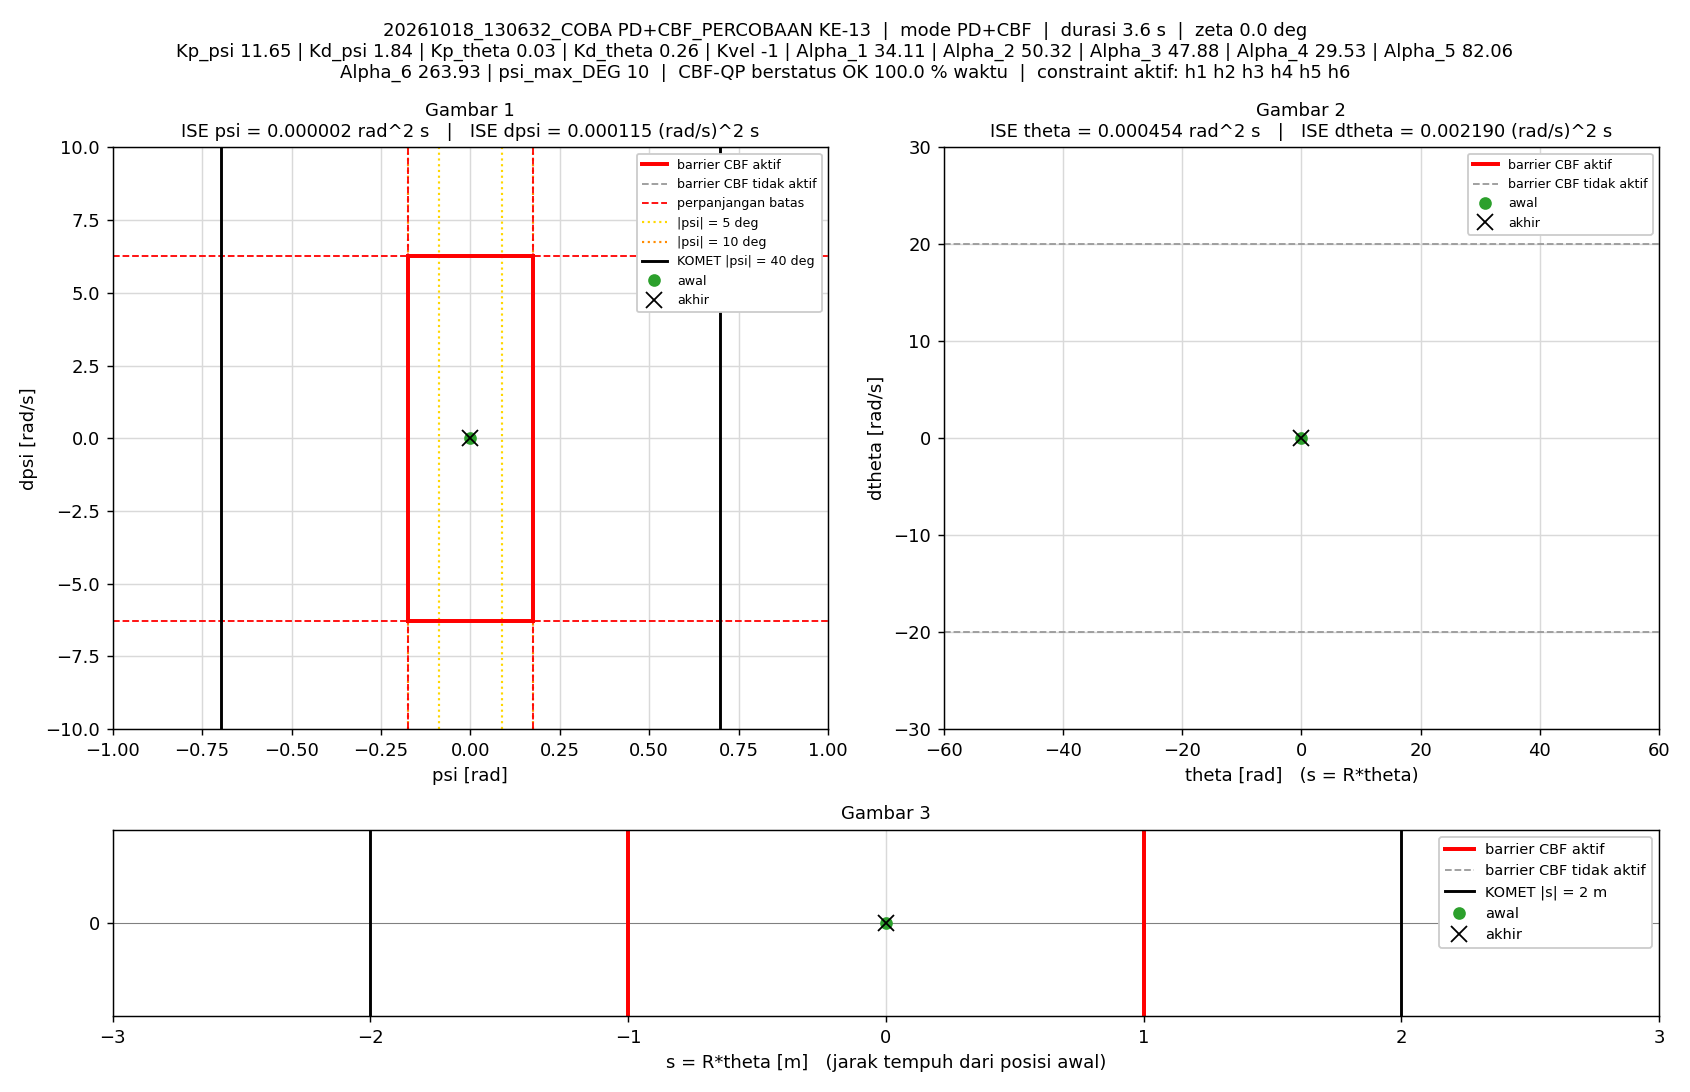

Data behind this chart, as committed beside it:
t_s, theta_rad, dtheta_rad_s, psi_rad, dpsi_rad_s, error_theta, error_dtheta, error_psi, error_dpsi, u_PD_Nm, u_Nm, status_cbf, dorong_N, ISE_theta, ISE_dtheta, ISE_psi, ISE_dpsi, Kp_psi, Kd_psi, Kp_theta, Kd_theta, Kvel, Alpha_1, Alpha_2
0.005, 0, 0, -1.5560297e-07, 0, 0, 0, 1.5560297e-07, 0, -1.8127746e-06, -1.8127746e-06, AMAN, 0, 0, 0, 1.2106142e-16, 0, 11.65, 1.84, 0.03, 0.26, -1, 34.11, 50.32
0.01, 2.6672778e-05, 0.007811, -1.5434697e-05, -0.00318, -2.6672778e-05, -0.007811, 1.5434697e-05, 0.00318, -0.004, -0.004, AMAN, 0, 3.5571855e-12, 3.0508012e-07, 1.1912705e-12, 5.0571119e-08, 11.65, 1.84, 0.03, 0.26, -1, 34.11, 50.32
0.015, 9.7782989e-05, 0.01669, -1.9895206e-05, -0.001242, -9.7782989e-05, -0.01669, 1.9895206e-05, 0.001242, 0.001825, 0.001825, AMAN, 0, 5.136475e-11, 1.6975799e-06, 3.1703666e-12, 5.8283617e-08, 11.65, 1.84, 0.03, 0.26, -1, 34.11, 50.32
0.02, 0.0001829, 0.01754, -2.2417983e-05, 0.0002254, -0.0001829, -0.01754, 2.2417983e-05, -0.0002254, 0.004718, 0.004718, AMAN, 0, 2.1862218e-10, 3.2350811e-06, 5.6831964e-12, 5.8537561e-08, 11.65, 1.84, 0.03, 0.26, -1, 34.11, 50.32
0.025, 0.0002775, 0.02282, -4.8446514e-05, -0.005881, -0.0002775, -0.02282, 4.8446514e-05, 0.005881, -0.005443, -0.005443, AMAN, 0, 6.0353815e-10, 5.8385518e-06, 1.741852e-11, 2.3144414e-07, 11.65, 1.84, 0.03, 0.26, -1, 34.11, 50.32
0.03, 0.0004388, 0.03711, -8.2965078e-05, -0.009093, -0.0004388, -0.03711, 8.2965078e-05, 0.009093, -0.008035, -0.008035, AMAN, 0, 1.5663805e-09, 1.272604e-05, 5.1834541e-11, 6.4488011e-07, 11.65, 1.84, 0.03, 0.26, -1, 34.11, 50.32
0.035, 0.0005976, 0.03313, -0.0001476, -0.01059, -0.0005976, -0.03313, 0.0001476, 0.01059, -0.01258, -0.01258, AMAN, 0, 3.3520198e-09, 1.8212765e-05, 1.6080713e-10, 1.2061069e-06, 11.65, 1.84, 0.03, 0.26, -1, 34.11, 50.32
0.04, 0.0007414, 0.02854, -0.0002002, -0.007826, -0.0007414, -0.02854, 0.0002002, 0.007826, -0.009289, -0.009289, AMAN, 0, 6.1007319e-09, 2.228595e-05, 3.6123023e-10, 1.5123316e-06, 11.65, 1.84, 0.03, 0.26, -1, 34.11, 50.32
0.045, 0.0008352, 0.01938, -0.0002396, -0.0007911, -0.0008352, -0.01938, 0.0002396, 0.0007911, 0.0008161, 0.0008161, AMAN, 0, 9.5883727e-09, 2.4163527e-05, 6.4834931e-10, 1.5154606e-06, 11.65, 1.84, 0.03, 0.26, -1, 34.11, 50.32
0.05, 0.000901, 0.01384, -0.0002464, 0.003104, -0.000901, -0.01384, 0.0002464, -0.003104, 0.006467, 0.006467, AMAN, 0, 1.3646991e-08, 2.5121779e-05, 9.5181808e-10, 1.5636308e-06, 11.65, 1.84, 0.03, 0.26, -1, 34.11, 50.32
0.055, 0.0009934, 0.02065, -0.0002403, -0.001021, -0.0009934, -0.02065, 0.0002403, 0.001021, 0.0007186, 0.0007186, AMAN, 0, 1.858143e-08, 2.7253012e-05, 1.240597e-09, 1.5688466e-06, 11.65, 1.84, 0.03, 0.26, -1, 34.11, 50.32
0.06, 0.001195, 0.04127, -0.0002145, -0.002812, -0.001195, -0.04127, 0.0002145, 0.002812, 0.003092, 0.003092, AMAN, 0, 2.5718856e-08, 3.5767384e-05, 1.4705498e-09, 1.608393e-06, 11.65, 1.84, 0.03, 0.26, -1, 34.11, 50.32
0.065, 0.00142, 0.04687, -0.0002426, -0.008379, -0.00142, -0.04687, 0.0002426, 0.008379, -0.006015, -0.006015, AMAN, 0, 3.5807108e-08, 4.6751017e-05, 1.7647388e-09, 1.9594332e-06, 11.65, 1.84, 0.03, 0.26, -1, 34.11, 50.32
0.07, 0.001723, 0.06286, -0.0002653, -0.008656, -0.001723, -0.06286, 0.0002653, 0.008656, -0.002621, -0.002621, AMAN, 0, 5.0644639e-08, 6.6508907e-05, 2.1165356e-09, 2.3340395e-06, 11.65, 1.84, 0.03, 0.26, -1, 34.11, 50.32
0.075, 0.002007, 0.06047, -0.0003329, -0.008643, -0.002007, -0.06047, 0.0003329, 0.008643, -0.003999, -0.003999, AMAN, 0, 7.0782657e-08, 8.4791796e-05, 2.670667e-09, 2.7075326e-06, 11.65, 1.84, 0.03, 0.26, -1, 34.11, 50.32
0.08, 0.002305, 0.06092, -0.0003825, -0.008917, -0.002305, -0.06092, 0.0003825, 0.008917, -0.004955, -0.004955, AMAN, 0, 9.7344566e-08, 0.0001033, 3.4021008e-09, 3.1051112e-06, 11.65, 1.84, 0.03, 0.26, -1, 34.11, 50.32
0.085, 0.002585, 0.05811, -0.0004469, -0.01013, -0.002585, -0.05811, 0.0004469, 0.01013, -0.008667, -0.008667, AMAN, 0, 1.3075006e-07, 0.0001202, 4.4004842e-09, 3.6186247e-06, 11.65, 1.84, 0.03, 0.26, -1, 34.11, 50.32
0.09, 0.002847, 0.05558, -0.0005161, -0.009568, -0.002847, -0.05558, 0.0005161, 0.009568, -0.009081, -0.009081, AMAN, 0, 1.7128706e-07, 0.0001357, 5.7324267e-09, 4.0763765e-06, 11.65, 1.84, 0.03, 0.26, -1, 34.11, 50.32
0.095, 0.003097, 0.05135, -0.0005617, -0.003666, -0.003097, -0.05135, 0.0005617, 0.003666, 0.0001551, 0.0001551, AMAN, 0, 2.1924275e-07, 0.0001489, 7.3101866e-09, 4.1435605e-06, 11.65, 1.84, 0.03, 0.26, -1, 34.11, 50.32
0.1, 0.003285, 0.04461, -0.0006168, 0.0002022, -0.003285, -0.04461, 0.0006168, -0.0002022, 0.004885, 0.004885, AMAN, 0, 2.7320117e-07, 0.0001588, 9.2122193e-09, 4.1437649e-06, 11.65, 1.84, 0.03, 0.26, -1, 34.11, 50.32
0.105, 0.003517, 0.04789, -0.0006315, -0.004726, -0.003517, -0.04789, 0.0006315, 0.004726, -0.003495, -0.003495, AMAN, 0, 3.3504223e-07, 0.0001703, 1.1206375e-08, 4.255419e-06, 11.65, 1.84, 0.03, 0.26, -1, 34.11, 50.32
0.11, 0.003864, 0.06578, -0.0006016, -0.004848, -0.003864, -0.06578, 0.0006016, 0.004848, 0.001289, 0.001289, AMAN, 0, 4.0968465e-07, 0.0001919, 1.3015902e-08, 4.3729492e-06, 11.65, 1.84, 0.03, 0.26, -1, 34.11, 50.32
0.115, 0.00417, 0.06632, -0.0006529, -0.005975, -0.00417, -0.06632, 0.0006529, 0.005975, -0.001233, -0.001233, AMAN, 0, 4.9664302e-07, 0.0002139, 1.5147544e-08, 4.5514311e-06, 11.65, 1.84, 0.03, 0.26, -1, 34.11, 50.32
0.12, 0.004571, 0.07553, -0.0006486, -0.00847, -0.004571, -0.07553, 0.0006486, 0.00847, -0.003367, -0.003367, AMAN, 0, 6.0111437e-07, 0.0002424, 1.7251218e-08, 4.9101309e-06, 11.65, 1.84, 0.03, 0.26, -1, 34.11, 50.32
0.125, 0.004968, 0.07918, -0.0006925, -0.01199, -0.004968, -0.07918, 0.0006925, 0.01199, -0.009387, -0.009387, AMAN, 0, 7.2454165e-07, 0.0002738, 1.9649022e-08, 5.6285566e-06, 11.65, 1.84, 0.03, 0.26, -1, 34.11, 50.32
0.13, 0.005357, 0.08102, -0.0007695, -0.01362, -0.005357, -0.08102, 0.0007695, 0.01362, -0.0128, -0.0128, AMAN, 0, 8.6805445e-07, 0.0003066, 2.2609508e-08, 6.5557998e-06, 11.65, 1.84, 0.03, 0.26, -1, 34.11, 50.32
0.135, 0.005709, 0.08204, -0.0008665, -0.004564, -0.005709, -0.08204, 0.0008665, 0.004564, 0.00301, 0.00301, AMAN, 0, 1.0310331e-06, 0.0003403, 2.6363943e-08, 6.6599361e-06, 11.65, 1.84, 0.03, 0.26, -1, 34.11, 50.32
0.14, 0.005973, 0.06796, -0.0009931, -0.00434, -0.005973, -0.06796, 0.0009931, 0.00434, -0.001708, -0.001708, AMAN, 0, 1.2093911e-06, 0.0003633, 3.1295555e-08, 6.7541213e-06, 11.65, 1.84, 0.03, 0.26, -1, 34.11, 50.32
0.145, 0.006437, 0.08575, -0.0009434, -0.004383, -0.006437, -0.08575, 0.0009434, 0.004383, 0.003433, 0.003433, AMAN, 0, 1.4165738e-06, 0.0004001, 3.5745523e-08, 6.8501958e-06, 11.65, 1.84, 0.03, 0.26, -1, 34.11, 50.32
0.15, 0.006859, 0.08791, -0.0009984, -0.01118, -0.006859, -0.08791, 0.0009984, 0.01118, -0.009139, -0.009139, AMAN, 0, 1.6518346e-06, 0.0004388, 4.072917e-08, 7.4750557e-06, 11.65, 1.84, 0.03, 0.26, -1, 34.11, 50.32
0.155, 0.007437, 0.1073, -0.0009758, -0.01169, -0.007437, -0.1073, 0.0009758, 0.01169, -0.004757, -0.004757, AMAN, 0, 1.9283653e-06, 0.0004963, 4.5490077e-08, 8.1579471e-06, 11.65, 1.84, 0.03, 0.26, -1, 34.11, 50.32
0.16, 0.00791, 0.104, -0.001083, -0.01042, -0.00791, -0.104, 0.001083, 0.01042, -0.00452, -0.00452, AMAN, 0, 2.2412259e-06, 0.0005503, 5.1355635e-08, 8.7005398e-06, 11.65, 1.84, 0.03, 0.26, -1, 34.11, 50.32
0.165, 0.00844, 0.1086, -0.00114, -0.01073, -0.00844, -0.1086, 0.00114, 0.01073, -0.004545, -0.004545, AMAN, 0, 2.5973638e-06, 0.0006093, 5.785409e-08, 9.2761472e-06, 11.65, 1.84, 0.03, 0.26, -1, 34.11, 50.32
0.17, 0.008995, 0.1148, -0.001199, -0.01059, -0.008995, -0.1148, 0.001199, 0.01059, -0.003317, -0.003317, AMAN, 0, 3.0019259e-06, 0.0006752, 6.5044103e-08, 9.8363591e-06, 11.65, 1.84, 0.03, 0.26, -1, 34.11, 50.32
0.175, 0.009594, 0.1223, -0.001248, -0.009969, -0.009594, -0.1223, 0.001248, 0.009969, -0.0007934, -0.0007934, AMAN, 0, 3.4621068e-06, 0.00075, 7.2832981e-08, 1.0333223e-05, 11.65, 1.84, 0.03, 0.26, -1, 34.11, 50.32
0.18, 0.01023, 0.1297, -0.001302, -0.01274, -0.01023, -0.1297, 0.001302, 0.01274, -0.004594, -0.004594, AMAN, 0, 3.9854582e-06, 0.0008341, 8.1313413e-08, 1.114525e-05, 11.65, 1.84, 0.03, 0.26, -1, 34.11, 50.32
0.185, 0.01084, 0.1233, -0.001397, -0.01108, -0.01084, -0.1233, 0.001397, 0.01108, -0.004259, -0.004259, AMAN, 0, 4.5725673e-06, 0.0009102, 9.1066639e-08, 1.1758661e-05, 11.65, 1.84, 0.03, 0.26, -1, 34.11, 50.32
0.19, 0.01134, 0.1084, -0.001502, -0.005388, -0.01134, -0.1084, 0.001502, 0.005388, 0.00111, 0.00111, AMAN, 0, 5.215653e-06, 0.0009689, 1.0233979e-07, 1.1903811e-05, 11.65, 1.84, 0.03, 0.26, -1, 34.11, 50.32
0.195, 0.01175, 0.09091, -0.001608, -0.003603, -0.01175, -0.09091, 0.001608, 0.003603, -0.00137, -0.00137, AMAN, 0, 5.9054424e-06, 0.00101, 1.1526283e-07, 1.1968709e-05, 11.65, 1.84, 0.03, 0.26, -1, 34.11, 50.32
0.2, 0.0122, 0.08285, -0.001607, -0.003731, -0.0122, -0.08285, 0.001607, 0.003731, -0.003673, -0.003673, AMAN, 0, 6.6490563e-06, 0.001045, 1.2816734e-07, 1.2038301e-05, 11.65, 1.84, 0.03, 0.26, -1, 34.11, 50.32
0.205, 0.01256, 0.07923, -0.001634, 0.004964, -0.01256, -0.07923, 0.001634, -0.004964, 0.01107, 0.01107, AMAN, 0, 7.4382286e-06, 0.001076, 1.4152141e-07, 1.2161519e-05, 11.65, 1.84, 0.03, 0.26, -1, 34.11, 50.32
0.21, 0.01283, 0.06478, -0.001688, 0.006954, -0.01283, -0.06478, 0.001688, -0.006954, 0.01036, 0.01036, AMAN, 0, 8.2614594e-06, 0.001097, 1.5576615e-07, 1.2403283e-05, 11.65, 1.84, 0.03, 0.26, -1, 34.11, 50.32
0.215, 0.01331, 0.07118, -0.001536, -0.0001632, -0.01331, -0.07118, 0.001536, 0.0001632, 0.0007093, 0.0007093, AMAN, 0, 9.1476028e-06, 0.001122, 1.6756447e-07, 1.2403416e-05, 11.65, 1.84, 0.03, 0.26, -1, 34.11, 50.32
0.22, 0.01384, 0.07968, -0.001401, -0.004201, -0.01384, -0.07968, 0.001401, 0.004201, -0.002919, -0.002919, AMAN, 0, 1.0105612e-05, 0.001154, 1.7737748e-07, 1.2491661e-05, 11.65, 1.84, 0.03, 0.26, -1, 34.11, 50.32
0.225, 0.01422, 0.07609, -0.001425, -0.001523, -0.01422, -0.07609, 0.001425, 0.001523, 0.0008095, 0.0008095, AMAN, 0, 1.1116477e-05, 0.001183, 1.8752474e-07, 1.2503266e-05, 11.65, 1.84, 0.03, 0.26, -1, 34.11, 50.32
0.23, 0.01453, 0.06469, -0.001465, 0.0001213, -0.01453, -0.06469, 0.001465, -0.0001213, 0.0004049, 0.0004049, AMAN, 0, 1.2171576e-05, 0.001204, 1.9826228e-07, 1.2503339e-05, 11.65, 1.84, 0.03, 0.26, -1, 34.11, 50.32
0.235, 0.01481, 0.06004, -0.001485, 0.0006257, -0.01481, -0.06004, 0.001485, -0.0006257, -9.820135e-05, -9.820135e-05, AMAN, 0, 1.3268835e-05, 0.001222, 2.0929214e-07, 1.2505297e-05, 11.65, 1.84, 0.03, 0.26, -1, 34.11, 50.32
0.24, 0.01513, 0.05602, -0.001448, 0.00219, -0.01513, -0.05602, 0.001448, -0.00219, 0.002184, 0.002184, AMAN, 0, 1.4413686e-05, 0.001238, 2.197693e-07, 1.252927e-05, 11.65, 1.84, 0.03, 0.26, -1, 34.11, 50.32
0.245, 0.01538, 0.04955, -0.001447, 0.001951, -0.01538, -0.04955, 0.001447, -0.001951, 7.5286238e-05, 7.5286238e-05, AMAN, 0, 1.5596806e-05, 0.00125, 2.3023914e-07, 1.2548296e-05, 11.65, 1.84, 0.03, 0.26, -1, 34.11, 50.32
0.25, 0.01569, 0.05137, -0.00137, 0.005116, -0.01569, -0.05137, 0.00137, -0.005116, 0.007278, 0.007278, AMAN, 0, 1.6828197e-05, 0.001263, 2.3962683e-07, 1.2679187e-05, 11.65, 1.84, 0.03, 0.26, -1, 34.11, 50.32
0.255, 0.01594, 0.04432, -0.001343, 0.003333, -0.01594, -0.04432, 0.001343, -0.003333, 0.002482, 0.002482, AMAN, 0, 1.8097871e-05, 0.001273, 2.4865121e-07, 1.2734715e-05, 11.65, 1.84, 0.03, 0.26, -1, 34.11, 50.32
0.26, 0.01628, 0.04962, -0.001228, -0.0008101, -0.01628, -0.04962, 0.001228, 0.0008101, -0.002401, -0.002401, AMAN, 0, 1.9423782e-05, 0.001285, 2.5618531e-07, 1.2737996e-05, 11.65, 1.84, 0.03, 0.26, -1, 34.11, 50.32
0.265, 0.01655, 0.04657, -0.001214, -0.004021, -0.01655, -0.04657, 0.001214, 0.004021, -0.008936, -0.008936, AMAN, 0, 2.079339e-05, 0.001296, 2.6355253e-07, 1.2818828e-05, 11.65, 1.84, 0.03, 0.26, -1, 34.11, 50.32
0.27, 0.01676, 0.04234, -0.001227, 0.001061, -0.01676, -0.04234, 0.001227, -0.001061, -0.0008359, -0.0008359, AMAN, 0, 2.2198198e-05, 0.001305, 2.7108523e-07, 1.2824457e-05, 11.65, 1.84, 0.03, 0.26, -1, 34.11, 50.32
0.275, 0.01679, 0.02384, -0.001339, 0.004696, -0.01679, -0.02384, 0.001339, -0.004696, -0.000253, -0.000253, AMAN, 0, 2.3607806e-05, 0.001308, 2.8004566e-07, 1.2934739e-05, 11.65, 1.84, 0.03, 0.26, -1, 34.11, 50.32
0.28, 0.01687, 0.02113, -0.00134, 0.007748, -0.01687, -0.02113, 0.00134, -0.007748, 0.004641, 0.004641, AMAN, 0, 2.5030306e-05, 0.00131, 2.8902998e-07, 1.3234933e-05, 11.65, 1.84, 0.03, 0.26, -1, 34.11, 50.32
0.285, 0.01694, 0.01548, -0.001323, 0.006569, -0.01694, -0.01548, 0.001323, -0.006569, 0.001207, 0.001207, AMAN, 0, 2.6464796e-05, 0.001311, 2.9778048e-07, 1.3450687e-05, 11.65, 1.84, 0.03, 0.26, -1, 34.11, 50.32
0.29, 0.01707, 0.01594, -0.001249, 0.001619, -0.01707, -0.01594, 0.001249, -0.001619, -0.006921, -0.006921, AMAN, 0, 2.7922118e-05, 0.001313, 3.0558412e-07, 1.3463785e-05, 11.65, 1.84, 0.03, 0.26, -1, 34.11, 50.32
0.295, 0.01721, 0.02024, -0.001184, 0.007329, -0.01721, -0.02024, 0.001184, -0.007329, 0.005473, 0.005473, AMAN, 0, 2.9402222e-05, 0.001315, 3.1259035e-07, 1.373234e-05, 11.65, 1.84, 0.03, 0.26, -1, 34.11, 50.32
0.3, 0.01712, 0.00473, -0.001278, 0.00932, -0.01712, -0.00473, 0.001278, -0.00932, 0.004003, 0.004003, AMAN, 0, 3.0868177e-05, 0.001315, 3.2075739e-07, 1.4166646e-05, 11.65, 1.84, 0.03, 0.26, -1, 34.11, 50.32
... 668 more rows
